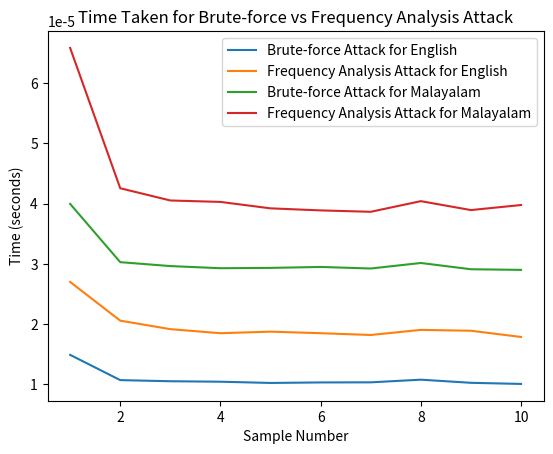

Here is the Python script that generated this plot:
import time
import string
import random
import matplotlib.pyplot as plt

mal = "അആഇഈഉഊഋഎഏഐഒഓഔകഖഗഘങചഛജഝഞടഠഡഢണതഥദധനപഫബഭമയരലവശഷസഹളക്ഷഴറ"

def generate_ciphertext(length=100):
    letters = string.ascii_lowercase
    return ''.join(random.choice(letters) for i in range(length))

def generate_malciphertext(length=100):
    return ''.join(random.choice(mal) for i in range(length))

def brute_force_attack(ciphertext):
    start_time = time.perf_counter()
    for key in string.ascii_lowercase:
        decrypted_text = ''.join(chr((ord(char) - ord(key)) % 26 + ord('a')) for char in ciphertext)
        if decrypted_text == ciphertext:
            break
    end_time = time.perf_counter()
    return end_time - start_time

def mallu_brute_force_attack(ciphertext):
    start_time = time.perf_counter()
    for key in mal:
        decrypted_text = ''.join(mal[(mal.index(char) - mal.index(key)) % len(mal)] for char in ciphertext)
        if decrypted_text == ciphertext:
            break
    end_time = time.perf_counter()
    return end_time - start_time

def frequency_analysis_attack(ciphertext):
    start_time = time.perf_counter()
    frequency = {char: ciphertext.count(char) for char in set(ciphertext)}
    most_frequent = max(frequency, key=frequency.get)
    key = (ord(most_frequent) - ord('e')) % 26
    decrypted_text = ''.join(chr((ord(char) - key) % 26 + ord('a')) for char in ciphertext)
    end_time = time.perf_counter()
    return end_time - start_time

def mallu_frequency_analysis_attack(ciphertext):
    start_time = time.perf_counter()
    frequency = {char: ciphertext.count(char) for char in set(ciphertext)}
    most_frequent = max(frequency, key=frequency.get)
    key = (mal.index(most_frequent) - mal.index('ജ')) % len(mal)
    decrypted_text = ''.join(mal[(mal.index(char) - key) % len(mal)] for char in ciphertext)
    end_time = time.perf_counter()
    return end_time - start_time

# Generate samples
samples = [generate_ciphertext() for _ in range(10)]
mallu_samples = [generate_malciphertext() for _ in range(10)]

# Perform attacks
bruteforce = [brute_force_attack(sample) for sample in samples]
mallu_bruteforce = [mallu_brute_force_attack(mallu_sample) for mallu_sample in mallu_samples]

frequencyanalysis = [frequency_analysis_attack(sample) for sample in samples]
mallu_frequencyanalysis = [mallu_frequency_analysis_attack(mallu_sample) for mallu_sample in mallu_samples]

# Plot results
plt.plot(range(1, 11), bruteforce, label='Brute-force Attack for English')
plt.plot(range(1, 11), frequencyanalysis, label='Frequency Analysis Attack for English')
plt.plot(range(1, 11), mallu_bruteforce, label='Brute-force Attack for Malayalam')
plt.plot(range(1, 11), mallu_frequencyanalysis, label='Frequency Analysis Attack for Malayalam')
plt.xlabel('Sample Number')
plt.ylabel('Time (seconds)')
plt.title('Time Taken for Brute-force vs Frequency Analysis Attack')
plt.legend()
plt.show()
